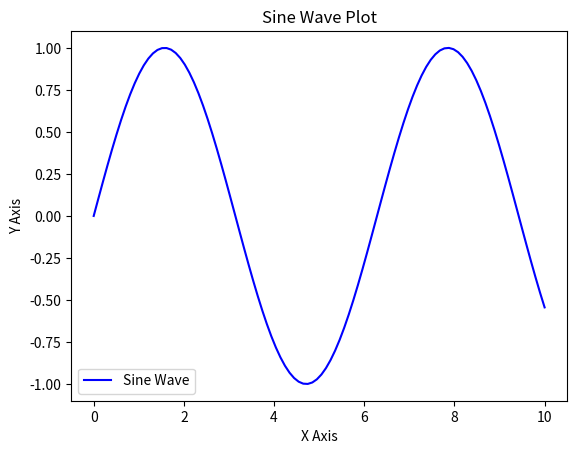

Generate this figure with matplotlib:
import matplotlib.pyplot as plt
import numpy as np

# Create some data
x = np.linspace(0, 10, 100)
y = np.sin(x)

# Plot the data
plt.plot(x, y, label='Sine Wave', color='blue')

# Add title and labels
plt.title('Sine Wave Plot')
plt.xlabel('X Axis')
plt.ylabel('Y Axis')

# Display the legend
plt.legend()

# Save the plot with different parameters

# Save the plot with the default parameters (simple PNG)
plt.savefig('sine_wave_default.png')

# Save with high DPI for high resolution (300 DPI), transparent background
plt.savefig('sine_wave_high_dpi.png', dpi=300, transparent=True)

# Save as PDF with a transparent background and tight bounding box
plt.savefig('sine_wave_plot.pdf', transparent=True, bbox_inches='tight')

# Show the plot (this is optional if you only want to save it without displaying)
plt.show()
